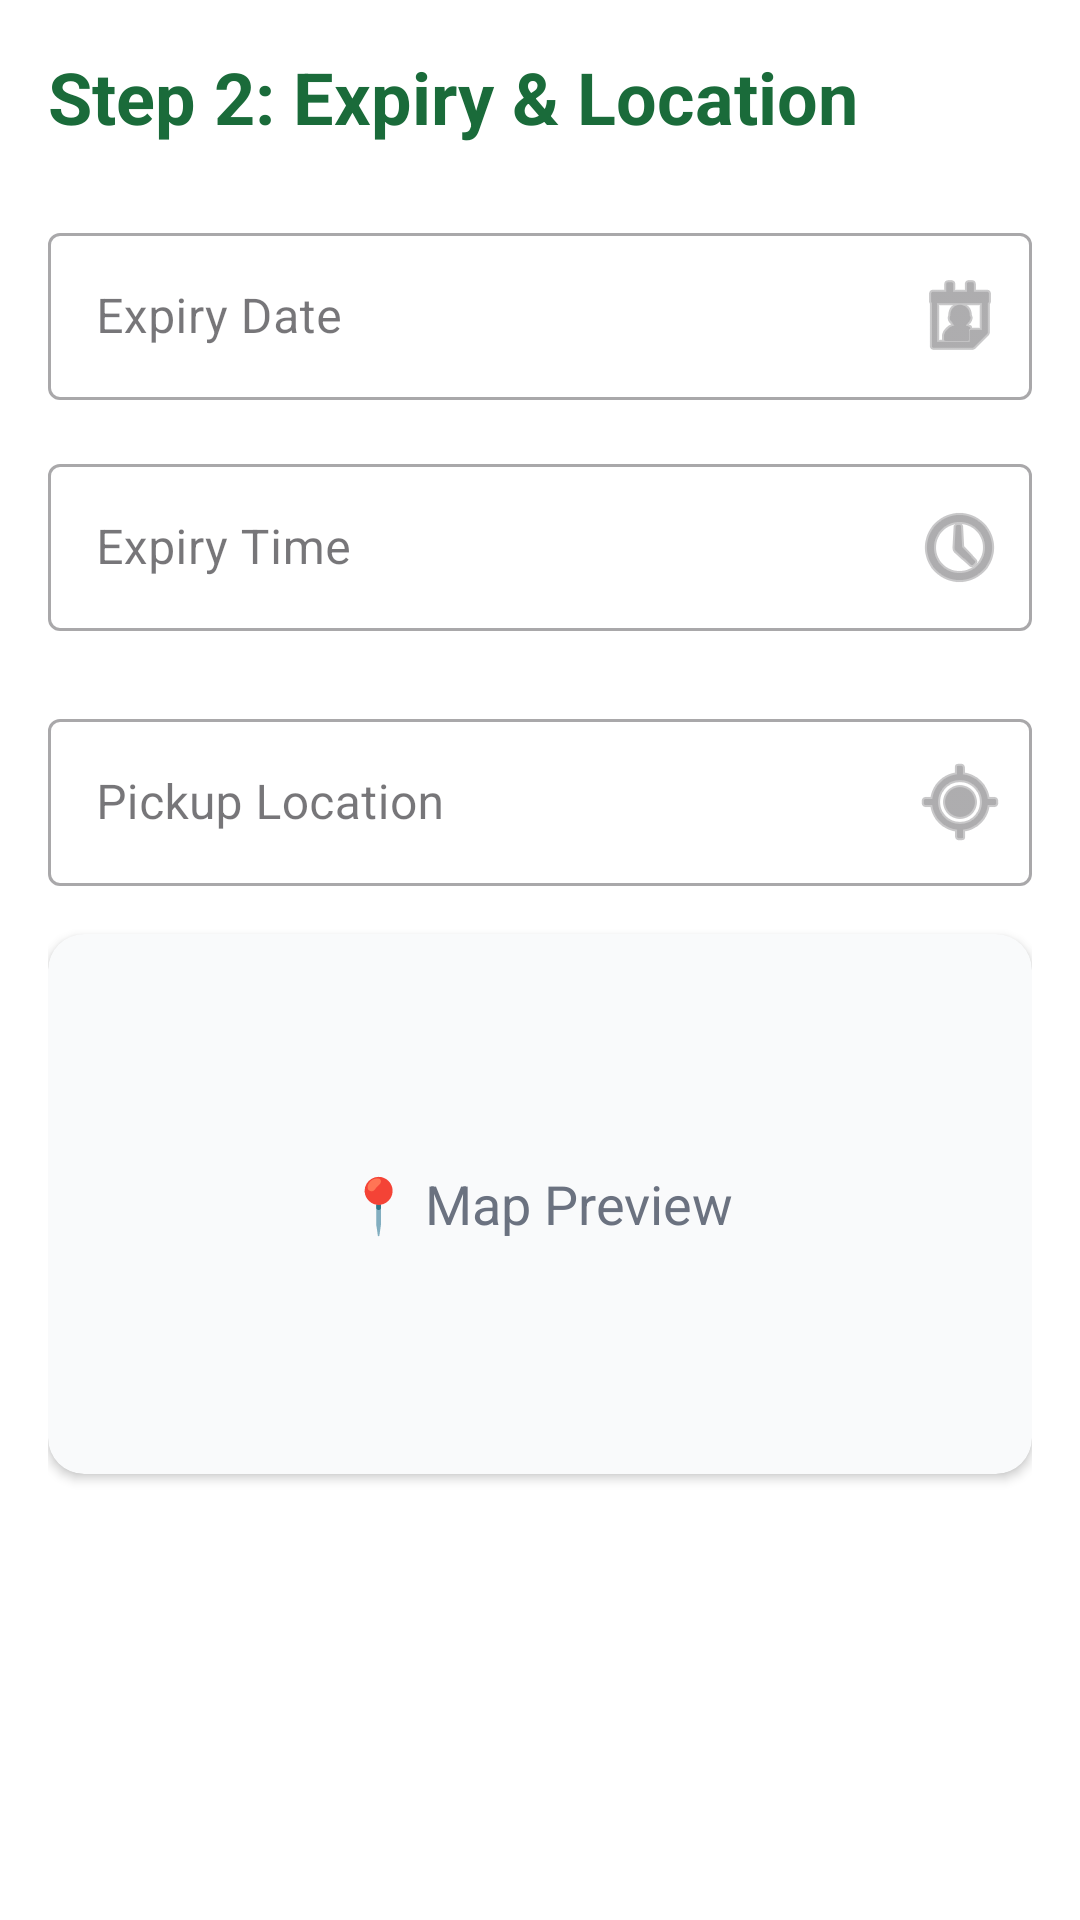

Write the Android layout XML for this screen, with the resource values it uses.
<!-- AndroidManifest.xml: application theme Theme.FOODSHARe -->
<!-- res/layout/activity_post_food_step2.xml -->
<?xml version="1.0" encoding="utf-8"?>
<androidx.constraintlayout.widget.ConstraintLayout xmlns:android="http://schemas.android.com/apk/res/android"
    xmlns:app="http://schemas.android.com/apk/res-auto"
    android:layout_width="match_parent"
    android:layout_height="match_parent"
    android:background="@color/white"
    android:padding="16dp">

    <TextView
        android:id="@+id/textStep2"
        android:layout_width="wrap_content"
        android:layout_height="wrap_content"
        android:text="Step 2: Expiry &amp; Location"
        android:textColor="@color/primary"
        android:textSize="24sp"
        android:textStyle="bold"
        app:layout_constraintStart_toStartOf="parent"
        app:layout_constraintTop_toTopOf="parent" />

    <com.google.android.material.textfield.TextInputLayout
        android:id="@+id/tilExpiryDate"
        style="@style/Widget.MaterialComponents.TextInputLayout.OutlinedBox"
        android:layout_width="match_parent"
        android:layout_height="wrap_content"
        android:layout_marginTop="24dp"
        android:hint="Expiry Date"
        app:layout_constraintTop_toBottomOf="@id/textStep2"
        app:endIconMode="custom"
        app:endIconDrawable="@android:drawable/ic_menu_my_calendar">

        <com.google.android.material.textfield.TextInputEditText
            android:id="@+id/etExpiryDate"
            android:layout_width="match_parent"
            android:layout_height="wrap_content"
            android:focusable="false"
            android:inputType="none"
            android:textColor="@color/text_primary" />
    </com.google.android.material.textfield.TextInputLayout>

    <com.google.android.material.textfield.TextInputLayout
        android:id="@+id/tilExpiryTime"
        style="@style/Widget.MaterialComponents.TextInputLayout.OutlinedBox"
        android:layout_width="match_parent"
        android:layout_height="wrap_content"
        android:layout_marginTop="16dp"
        android:hint="Expiry Time"
        app:layout_constraintTop_toBottomOf="@id/tilExpiryDate"
        app:endIconMode="custom"
        app:endIconDrawable="@android:drawable/ic_menu_recent_history">

        <com.google.android.material.textfield.TextInputEditText
            android:id="@+id/etExpiryTime"
            android:layout_width="match_parent"
            android:layout_height="wrap_content"
            android:focusable="false"
            android:inputType="none"
            android:textColor="@color/text_primary" />
    </com.google.android.material.textfield.TextInputLayout>

    <com.google.android.material.textfield.TextInputLayout
        android:id="@+id/tilLocation"
        style="@style/Widget.MaterialComponents.TextInputLayout.OutlinedBox"
        android:layout_width="match_parent"
        android:layout_height="wrap_content"
        android:layout_marginTop="24dp"
        android:hint="Pickup Location"
        app:layout_constraintTop_toBottomOf="@id/tilExpiryTime"
        app:endIconMode="custom"
        app:endIconDrawable="@android:drawable/ic_menu_mylocation">

        <com.google.android.material.textfield.TextInputEditText
            android:id="@+id/etLocation"
            android:layout_width="match_parent"
            android:layout_height="wrap_content"
            android:textColor="@color/text_primary" />
    </com.google.android.material.textfield.TextInputLayout>

    <com.google.android.material.card.MaterialCardView
        android:id="@+id/cardMapPreview"
        style="@style/AppCard"
        android:layout_width="match_parent"
        android:layout_height="180dp"
        android:layout_marginTop="16dp"
        app:layout_constraintTop_toBottomOf="@id/tilLocation">

        <TextView
            android:layout_width="wrap_content"
            android:layout_height="wrap_content"
            android:layout_gravity="center"
            android:text="📍 Map Preview"
            android:textColor="@color/text_secondary"
            android:textSize="18sp" />
    </com.google.android.material.card.MaterialCardView>

    <Button
        android:id="@+id/btnNext"
        style="@style/AppButton"
        android:layout_width="match_parent"
        android:layout_height="wrap_content"
        android:text="Next"
        app:layout_constraintBottom_toBottomOf="parent" />

</androidx.constraintlayout.widget.ConstraintLayout>
<!-- resources referenced by this layout -->
<resources>
  <color name="primary">#1A6B3A</color>
  <color name="text_primary">#1A1A1A</color>
  <color name="text_secondary">#6B7280</color>
  <color name="white">#FFFFFF</color>
  <style name="AppButton" parent="Widget.Material3.Button">
          <item name="shapeAppearanceOverlay">@style/RoundedButton</item>
          <item name="android:insetTop">0dp</item>
          <item name="android:insetBottom">0dp</item>
          <item name="backgroundTint">@color/primary</item>
          <item name="android:textColor">@color/white</item>
      </style>
  <style name="AppCard" parent="Widget.Material3.CardView.Elevated">
          <item name="cardCornerRadius">12dp</item>
          <item name="cardElevation">2dp</item>
          <item name="cardBackgroundColor">@color/card_background</item>
      </style>
  <style name="Theme.FOODSHARe" parent="Base.Theme.FOODSHARe" />
  <style name="RoundedButton" parent="">
          <item name="cornerSize">12dp</item>
      </style>
  <color name="card_background">#F9FAFB</color>
  <style name="Base.Theme.FOODSHARe" parent="Theme.Material3.Light.NoActionBar">
          <item name="colorPrimary">@color/primary</item>
          <item name="colorSecondary">@color/secondary</item>
          <item name="android:windowBackground">@color/background</item>
          <item name="android:textColorPrimary">@color/text_primary</item>
          <item name="android:textColorSecondary">@color/text_secondary</item>
      </style>
  <color name="secondary">#2D8A50</color>
  <color name="background">#FFFFFF</color>
</resources>
